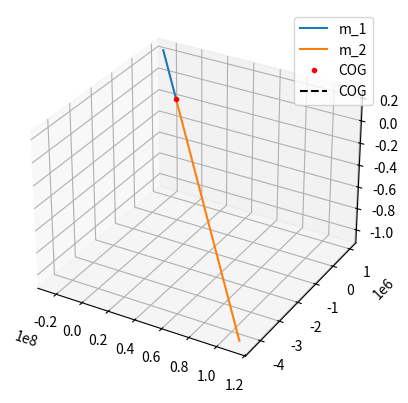

Reproduce this figure in Python.
# -*- coding: utf-8 -*-
"""Binary Stars
"""

"""---

https://orbital-mechanics.space/the-n-body-problem/two-body-inertial-numerical-solution.html
"""

import matplotlib.pyplot as plt
from scipy.integrate import solve_ivp
import numpy as np
import matplotlib.animation as animation
from matplotlib import rc
rc('animation', html='jshtml')

sol_mass = 2e30 # mass of sun in kg
G = 6.67430e-20  # km**3/(kg * s**2)
m_1 = sol_mass * 3.17 # kg
m_2 = sol_mass * 0.70  # kg

# Initial State Vector
R_1_0 = np.array((0, 0, 0))  # km
R_2_0 = np.array((3000, 0, 0))  # km
dotR_1_0 = np.array((5, 20, 0))  # km/s
dotR_2_0 = np.array((0, 40, 5))  # km/s

y_0 = np.hstack((R_1_0, R_2_0, dotR_1_0, dotR_2_0))

def absolute_motion(t, y):
    """Calculate the motion of a two-body system in an inertial reference frame.

    The state vector ``y`` should be in the order:

    1. Coordinates of $m_1$
    2. Coordinates of $m_2$
    3. Velocity components of $m_1$
    4. Velocity components of $m_2$
    """
    # Get the six coordinates for m_1 and m_2 from the state vector
    R_1 = y[:3]
    R_2 = y[3:6]

    # Fill the derivative vector with zeros
    ydot = np.zeros_like(y)

    # Set the first 6 elements of the derivative equal to the last
    # 6 elements of the state vector, which are the velocities
    ydot[:6] = y[6:]

    # Calculate the acceleration terms and fill them in to the rest
    # of the derivative array
    r = np.sqrt(np.sum(np.square(R_2 - R_1)))
    ddot = G * (R_2 - R_1) / r**3
    ddotR_1 = m_2 * ddot
    ddotR_2 = -m_1 * ddot

    ydot[6:9] = ddotR_1
    ydot[9:] = ddotR_2
    return ydot

t_0 = 0  # seconds
t_f = 480  # seconds
t_points = np.linspace(t_0, t_f, 1000)

sol = solve_ivp(absolute_motion, [t_0, t_f], y_0, t_eval=t_points)

y = sol.y.T
R_1 = y[:, :3]  # km
R_2 = y[:, 3:6]  # km
V_1 = y[:, 6:9]  # km/s
V_2 = y[:, 9:]  # km/s
barycenter = (m_1 * R_1 + m_2 * R_2) / (m_1 + m_2)  # km

fig = plt.figure()
ax = fig.add_subplot(111, projection="3d")
R1_rel_COG = R_1 - barycenter
R2_rel_COG = R_2 - barycenter
ax.plot(R1_rel_COG[:, 0], R1_rel_COG[:, 1], R1_rel_COG[:, 2], label="m_1")
ax.plot(R2_rel_COG[:, 0], R2_rel_COG[:, 1], R2_rel_COG[:, 2], label="m_2")
ax.plot(0, 0, 0, "r.", label="COG")
ax.plot([R1_rel_COG[0, 0], R2_rel_COG[0, 0]], [R1_rel_COG[0, 1], R2_rel_COG[0, 1]], [R1_rel_COG[0, 2], R2_rel_COG[0, 2]], "k--", label="COG")
ax.legend()
plt.show()

import matplotlib
matplotlib.rcParams['animation.embed_limit'] = 100
fig = plt.figure()
ax = fig.add_subplot(121, projection="3d")
ax1 = fig.add_subplot(122)

duration = 900

line_d = []
line_dy = []

def dist(i):
   d = np.sqrt((R2_rel_COG[i,0] - R1_rel_COG[i,0])**2 + (R2_rel_COG[i,1] - R1_rel_COG[i,1])**2 + (R2_rel_COG[i,2] - R1_rel_COG[i,2])**2)
   print(d)
   return d

def animate(i):
  if i < (duration - 60):
    ax.clear()
    ax1.clear()
    m1 = ax.plot(R1_rel_COG[i, 0], R1_rel_COG[i, 1], R1_rel_COG[i, 2], label="m_1", marker='o') # redraw m1
    m2 = ax.plot(R2_rel_COG[i, 0], R2_rel_COG[i, 1], R2_rel_COG[i, 2], label="m_2", marker='o') # redraw m2
    line1 = ax.plot(R1_rel_COG[:i, 0], R1_rel_COG[:i, 1], R1_rel_COG[:i, 2], label="m_1")       # trace m1
    line2 = ax.plot(R2_rel_COG[:i, 0], R2_rel_COG[:i, 1], R2_rel_COG[:i, 2], label="m_2")       # trace m2
    ax.plot(0, 0, 0, "ro", label="COG") # plot COG as origin
    ax.plot([R1_rel_COG[i, 0], R2_rel_COG[i, 0]], [R1_rel_COG[i, 1], R2_rel_COG[i, 1]], [R1_rel_COG[i, 2], R2_rel_COG[i, 2]], "k--", label="COG") # connecting line between R1 and R2

    line_d.append(i)
    line_dy.append(dist(i))
    dist_d = ax1.plot(i, dist(i), 'ko')
    line3 = ax1.plot(line_d, line_dy, 'k--')

    ax.set_xlabel('x')
    ax.set_ylabel('y')
    ax.set_zlabel('z')

    ax.set_xlim3d( np.min((R1_rel_COG[:,0], R2_rel_COG[:,0])), np.max((R1_rel_COG[:,0], R2_rel_COG[:,0])) ) # x-axis limits defined by minimum and maximum x value (comparing all values of R1 and R2)
    ax.set_ylim3d( np.min((R1_rel_COG[:,1], R2_rel_COG[:,1])), np.max((R1_rel_COG[:,1], R2_rel_COG[:,1])) ) # y-^^^^
    ax.set_zlim3d( np.min((R1_rel_COG[:,2], R2_rel_COG[:,2])), np.max((R1_rel_COG[:,2], R2_rel_COG[:,2])) ) # z-^^^^
    ax.view_init(elev = 40, azim = 10, roll = 0)
    ax.set_aspect('equal')
    plt.autoscale(True)
    ax._axis3don = False
    
    return m1, m2, line1, line2, dist_d, line3
  else:
    ax.view_init(elev = 30 + ((i - 1) - (duration - 60))/3, azim = 30 + ((i - 1) - (duration - 60))/3, roll = 0)
    return ax

ani = animation.FuncAnimation(fig, animate, duration, interval=100, blit=False, save_count=30, repeat=True)
plt.show()

# plt.rcParams['animation.ffmpeg_path'] ='C:\\ffmpeg\\bin\\ffmpeg.exe'
# FFwriter=animation.FFMpegWriter(fps=60, extra_args=['-vcodec', 'libx264'])
# [redacted]